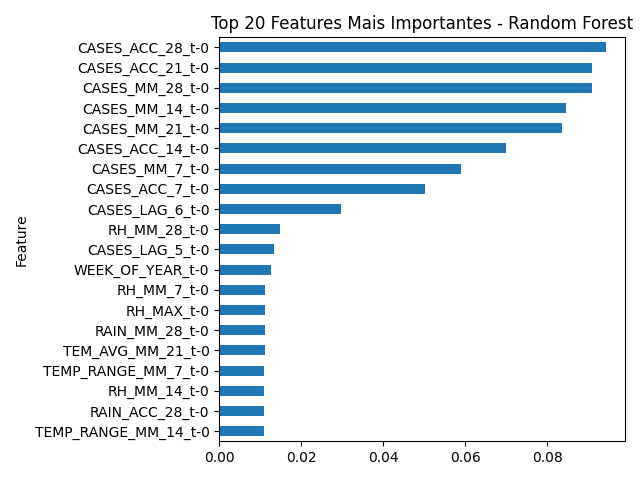

The table this chart was drawn from, first rows:
Feature, Importance
CASES_ACC_28_t-0, 0.09426
CASES_ACC_21_t-0, 0.09098
CASES_MM_28_t-0, 0.09094
CASES_MM_14_t-0, 0.08459
CASES_MM_21_t-0, 0.08364
CASES_ACC_14_t-0, 0.06992
CASES_MM_7_t-0, 0.05902
CASES_ACC_7_t-0, 0.05024
CASES_LAG_6_t-0, 0.02982
RH_MM_28_t-0, 0.0148
CASES_LAG_5_t-0, 0.0133
WEEK_OF_YEAR_t-0, 0.01266
RH_MM_7_t-0, 0.01124
RH_MAX_t-0, 0.01124
RAIN_MM_28_t-0, 0.01119
TEM_AVG_MM_21_t-0, 0.01112
TEMP_RANGE_MM_7_t-0, 0.011
RH_MM_14_t-0, 0.01096
RAIN_ACC_28_t-0, 0.01094
TEMP_RANGE_MM_14_t-0, 0.01084
TEM_AVG_t-0, 0.01081
RAIN_ACC_21_t-0, 0.0107
TEM_AVG_MM_7_t-0, 0.01056
TEM_AVG_MM_14_t-0, 0.01036
RAIN_t-0, 0.01014
RAIN_MM_21_t-0, 0.01009
RH_MM_21_t-0, 0.01009
TEMP_RANGE_t-0, 0.01008
RAIN_MM_7_t-0, 0.01002
TEMP_RANGE_MM_21_t-0, 0.01001
TEM_AVG_MM_28_t-0, 0.009741
CASES_LAG_1_t-0, 0.009715
TEMP_RANGE_MM_28_t-0, 0.009667
RAIN_MM_14_t-0, 0.009623
RH_AVG_t-0, 0.009565
RH_MIN_t-0, 0.009559
TEM_MIN_t-0, 0.009466
RAIN_ACC_7_t-0, 0.009453
TEM_MAX_t-0, 0.009093
RAIN_ACC_14_t-0, 0.008752
CASES_LAG_4_t-0, 0.007198
CASES_LAG_2_t-0, 0.007186
CASES_LAG_3_t-0, 0.003779
SIGNIFICANT_RAIN_t-0, 0.0007774
IDEAL_TEMP_t-0, 0.0006561
EXTREME_RAIN_t-0, 0.0002032
EXTREME_TEMP_t-0, 0.0
